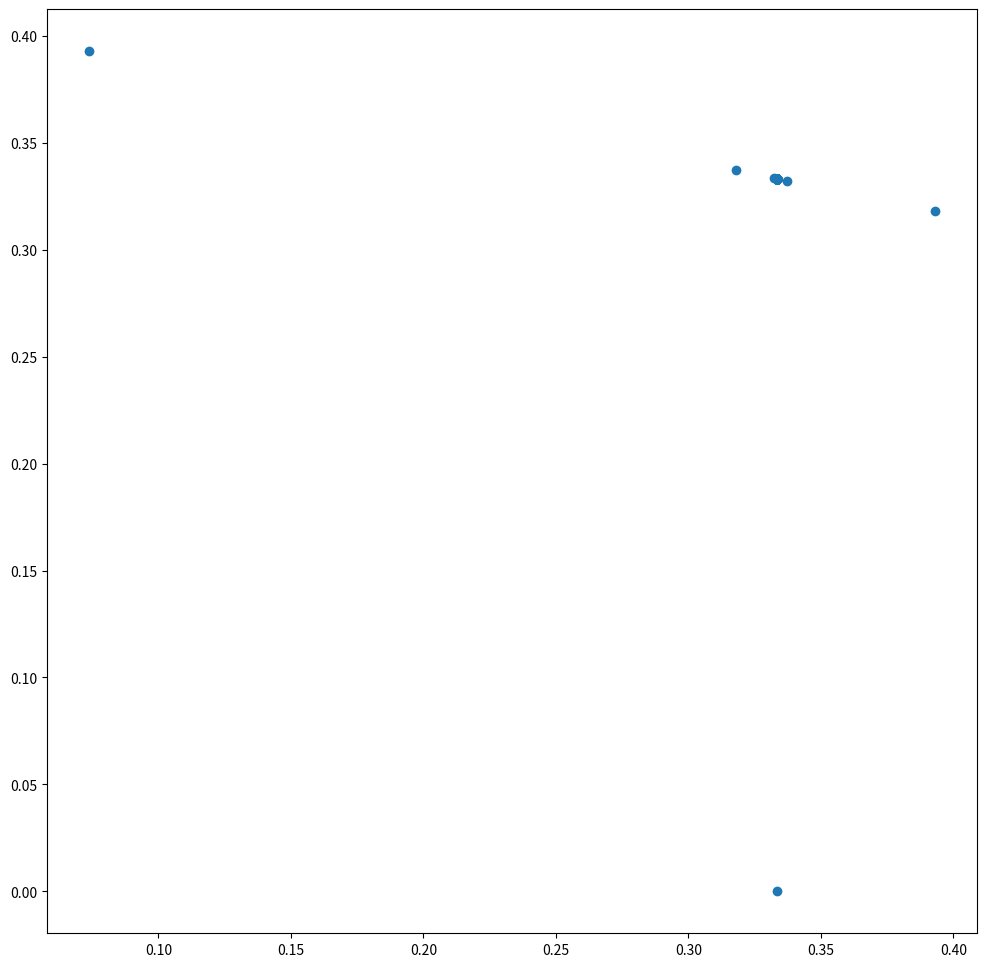

Python code for this plot: (Note: this script raises an exception after producing the figure.)
#!/usr/bin/env python

#   Copyright (C) 2024 Simon Crase

#   This program is free software: you can redistribute it and/or modify
#   it under the terms of the GNU General Public License as published by
#   the Free Software Foundation, either version 3 of the License, or
#   (at your option) any later version.

#  This program is distributed in the hope that it will be useful,
#  but WITHOUT ANY WARRANTY; without even the implied warranty of
#  MERCHANTABILITY or FITNESS FOR A PARTICULAR PURPOSE.  See the
#  GNU General Public License for more details.

#  You should have received a copy of the GNU General Public License
#  along with this program.  If not, see <https://www.gnu.org/licenses/>.

'''Chaosbook Exercise 7.2: Inverse Iteration Method for the Hénon repeller'''


from argparse import ArgumentParser
from os.path import  basename,splitext,join
from time import time
import numpy as np
from matplotlib.pyplot import figure, show

a = 6

def parse_args():
    '''Define and parse command line arguments'''
    parser = ArgumentParser(description=__doc__)
    parser.add_argument('--show',  default=False, action='store_true', help='Show plots')
    return parser.parse_args()

def get_name_for_save(extra = None,
                      sep = '-',
                      figs = './figs'):
    '''
    Extract name for saving figure

    Parameters:
        extra    Used if we want to save more than one figure to distinguish file names
        sep      Used if we want to save more than one figure to separate extra from basic file name
        figs     Path name for saving figure

    Returns:
        A file name composed of pathname for figures, plus the base name for
        source file, with extra distinguising information if required
    '''
    basic = splitext(basename(__file__))[0]
    name = basic if extra==None else f'{basic}{sep}{extra}'
    return join(figs,name)


if __name__=='__main__':
    start  = time()
    args = parse_args()
    N = 1000
    rng = np.random.default_rng()
    X = np.zeros((N))
    X[0] = rng.uniform(0,1)
    X[2] = 0
    for i in range(1,N-1):
        X[i] = np.sqrt((1-X[i-1]-X[i+1])/a)
    sigma = X.sum()
    fig = figure(figsize=(12,12))
    ax1 = fig.add_subplot(1,1,1)
    ax1.scatter(X[0:-1],X[1:])
    fig.savefig(get_name_for_save())
    elapsed = time() - start
    minutes = int(elapsed/60)
    seconds = elapsed - 60*minutes
    print (f'Elapsed Time {minutes} m {seconds:.2f} s')
    if args.show:
        show()
